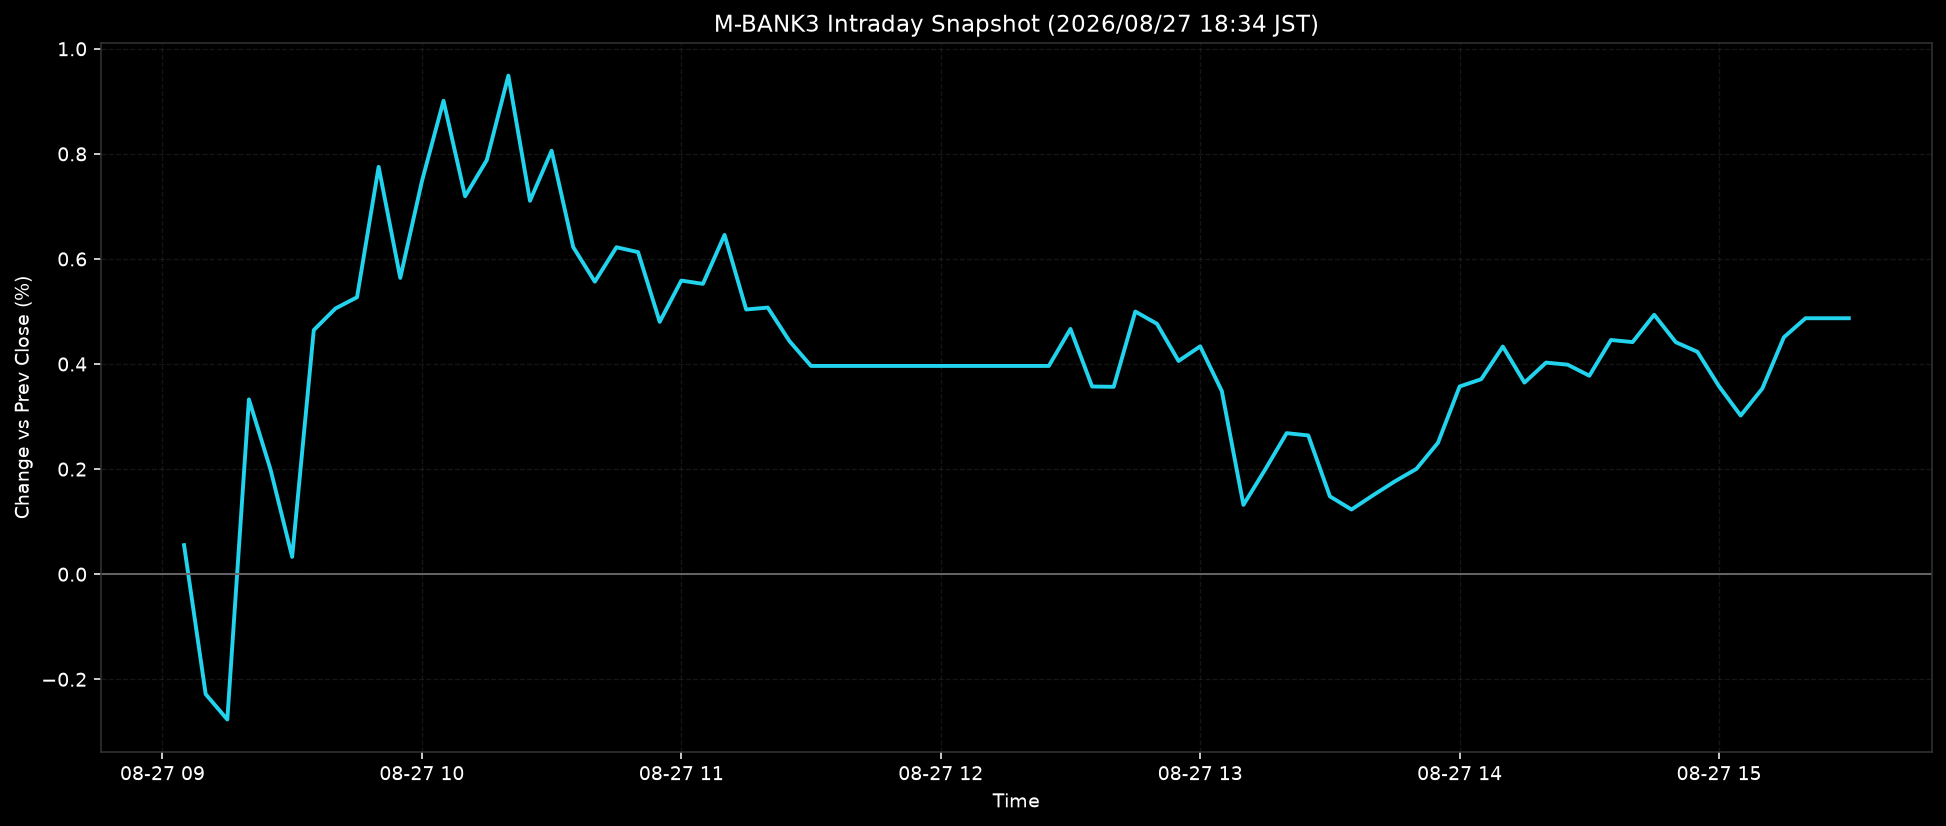

The table this chart was drawn from, first rows:
ts, pct
2026-08-27T09:05:00+0900, 0.0553
2026-08-27T09:10:00+0900, -0.2284
2026-08-27T09:15:00+0900, -0.2766
2026-08-27T09:20:00+0900, 0.3327
2026-08-27T09:25:00+0900, 0.199
2026-08-27T09:30:00+0900, 0.033
2026-08-27T09:35:00+0900, 0.4646
2026-08-27T09:40:00+0900, 0.5057
2026-08-27T09:45:00+0900, 0.5271
2026-08-27T09:50:00+0900, 0.7753
2026-08-27T09:55:00+0900, 0.5639
2026-08-27T10:00:00+0900, 0.7476
2026-08-27T10:05:00+0900, 0.9011
2026-08-27T10:10:00+0900, 0.7193
2026-08-27T10:15:00+0900, 0.7879
2026-08-27T10:20:00+0900, 0.949
2026-08-27T10:25:00+0900, 0.7107
2026-08-27T10:30:00+0900, 0.806
2026-08-27T10:35:00+0900, 0.6225
2026-08-27T10:40:00+0900, 0.5567
2026-08-27T10:45:00+0900, 0.6223
2026-08-27T10:50:00+0900, 0.613
2026-08-27T10:55:00+0900, 0.4803
2026-08-27T11:00:00+0900, 0.5588
2026-08-27T11:05:00+0900, 0.5526
2026-08-27T11:10:00+0900, 0.6457
2026-08-27T11:15:00+0900, 0.5038
2026-08-27T11:20:00+0900, 0.5074
2026-08-27T11:25:00+0900, 0.4438
2026-08-27T11:30:00+0900, 0.3964
2026-08-27T11:35:00+0900, 0.3964
2026-08-27T11:40:00+0900, 0.3964
2026-08-27T11:45:00+0900, 0.3964
2026-08-27T11:50:00+0900, 0.3964
2026-08-27T11:55:00+0900, 0.3964
2026-08-27T12:00:00+0900, 0.3964
2026-08-27T12:05:00+0900, 0.3964
2026-08-27T12:10:00+0900, 0.3964
2026-08-27T12:15:00+0900, 0.3964
2026-08-27T12:20:00+0900, 0.3964
2026-08-27T12:25:00+0900, 0.3964
2026-08-27T12:30:00+0900, 0.4668
2026-08-27T12:35:00+0900, 0.3572
2026-08-27T12:40:00+0900, 0.3566
2026-08-27T12:45:00+0900, 0.4999
2026-08-27T12:50:00+0900, 0.4767
2026-08-27T12:55:00+0900, 0.4058
2026-08-27T13:00:00+0900, 0.4336
2026-08-27T13:05:00+0900, 0.3486
2026-08-27T13:10:00+0900, 0.1319
2026-08-27T13:15:00+0900, 0.1988
2026-08-27T13:20:00+0900, 0.2685
2026-08-27T13:25:00+0900, 0.2641
2026-08-27T13:30:00+0900, 0.1481
2026-08-27T13:35:00+0900, 0.1231
2026-08-27T13:40:00+0900, 0.1503
2026-08-27T13:45:00+0900, 0.1766
2026-08-27T13:50:00+0900, 0.2003
2026-08-27T13:55:00+0900, 0.2502
2026-08-27T14:00:00+0900, 0.3572
... 18 more rows
